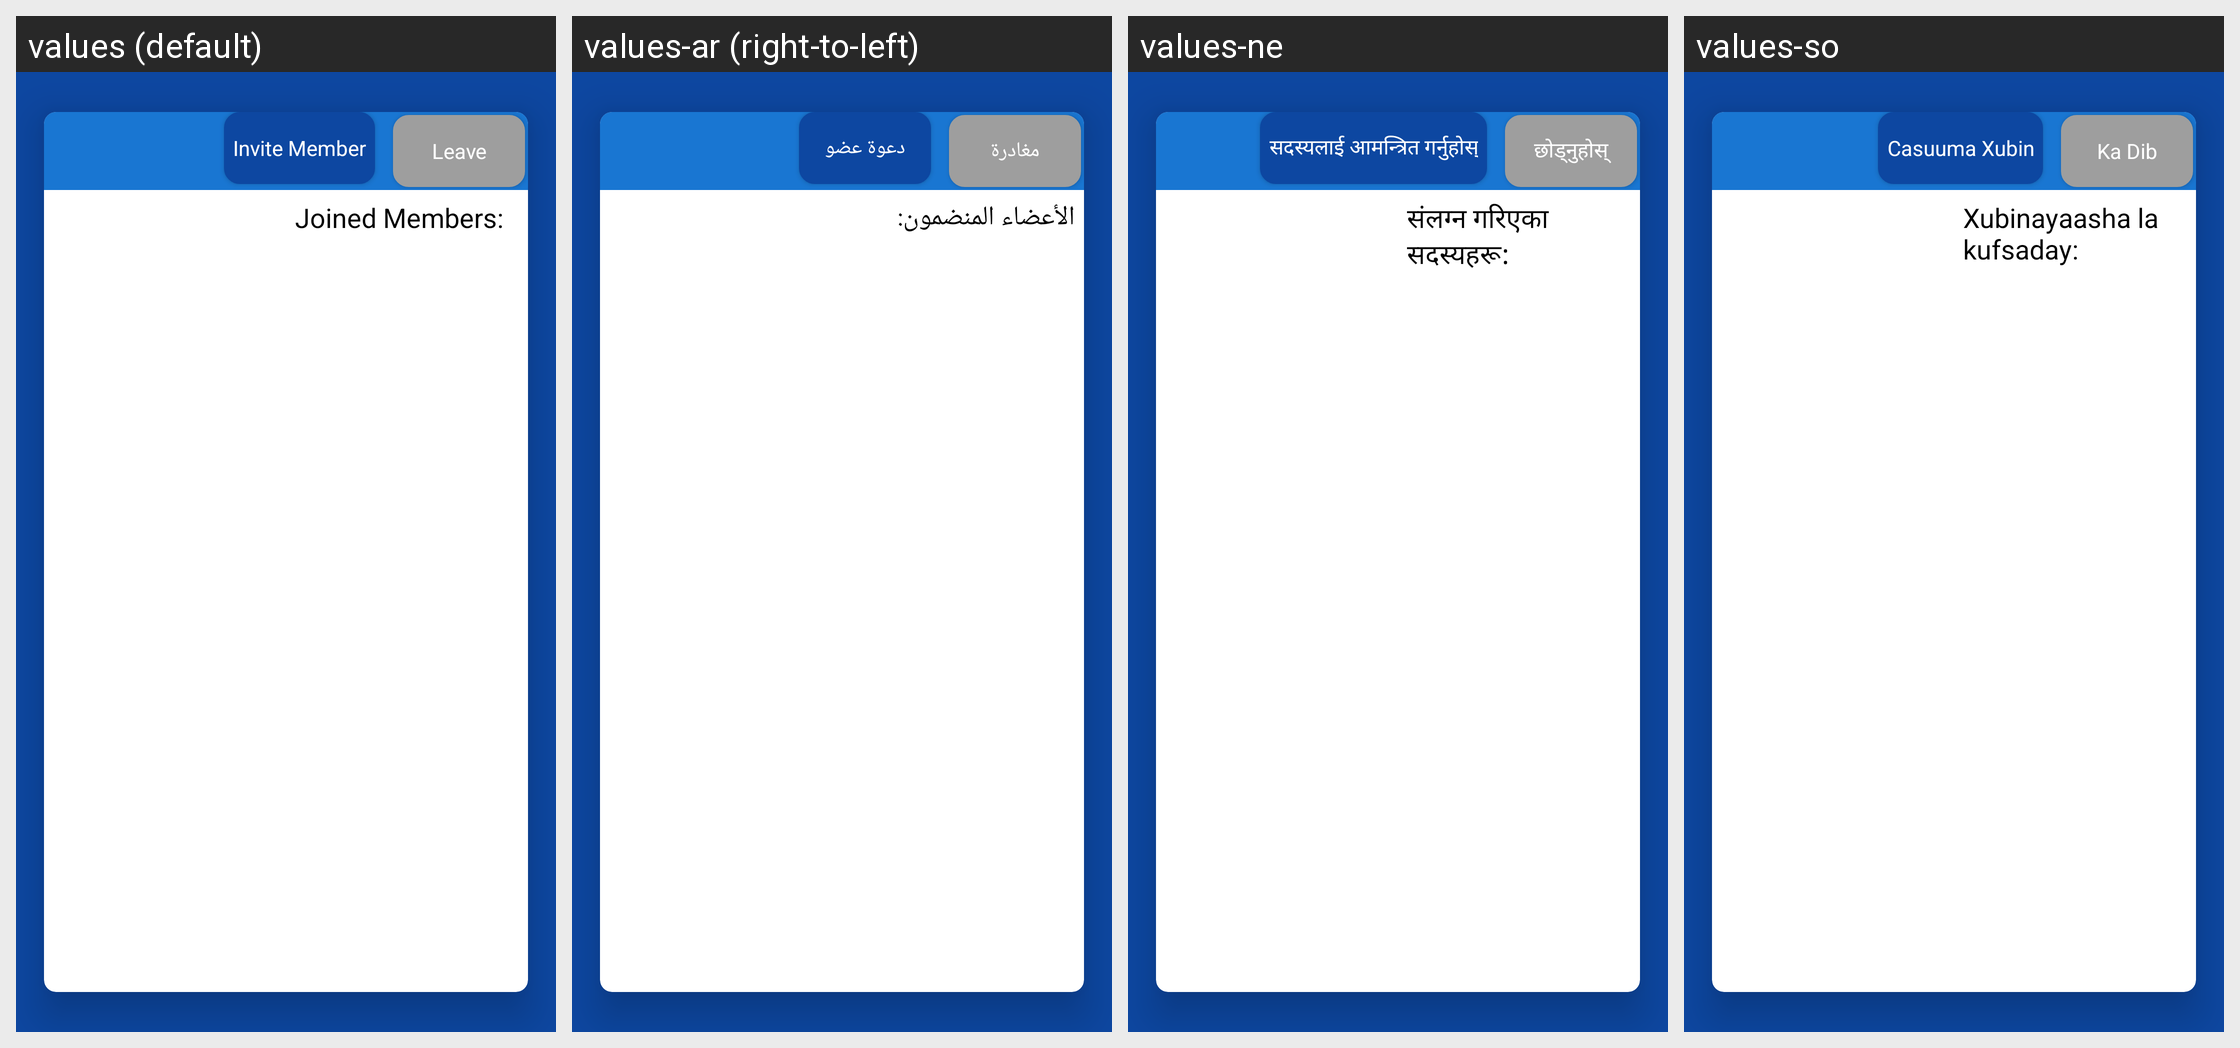

For this localized Android screen grid, give each drawn string resource with its value in every locale shown.
Android screen res/layout/fragment_my_meetup_detail.xml rendered under 4 locales, left to right: values (default), values-ar (right-to-left), values-ne, values-so. Device: Nexus 5 (rendered at 1080×1920; each locale shown at half size, 540×960, under a caption strip naming it); theme MyMaterialTheme.
Other locales in the repository, not shown: values-es, values-fr.
Strings drawn on this screen, with the default value and each locale's value (text and hints the layout hard-codes, and strings that could not be matched under every locale, appear in the picture but are not listed):

invite_member
  values: Invite Member
  values-ar: دعوة عضو
  values-ne: सदस्यलाई आमन्त्रित गर्नुहोस्
  values-so: Casuuma Xubin

leave
  values: Leave
  values-ar: مغادرة
  values-ne: छोड्नुहोस्
  values-so: Ka Dib

joined_members_colon
  values: Joined Members:
  values-ar: الأعضاء المنضمون:
  values-ne: संलग्न गरिएका सदस्यहरू:
  values-so: Xubinayaasha la kufsaday:
